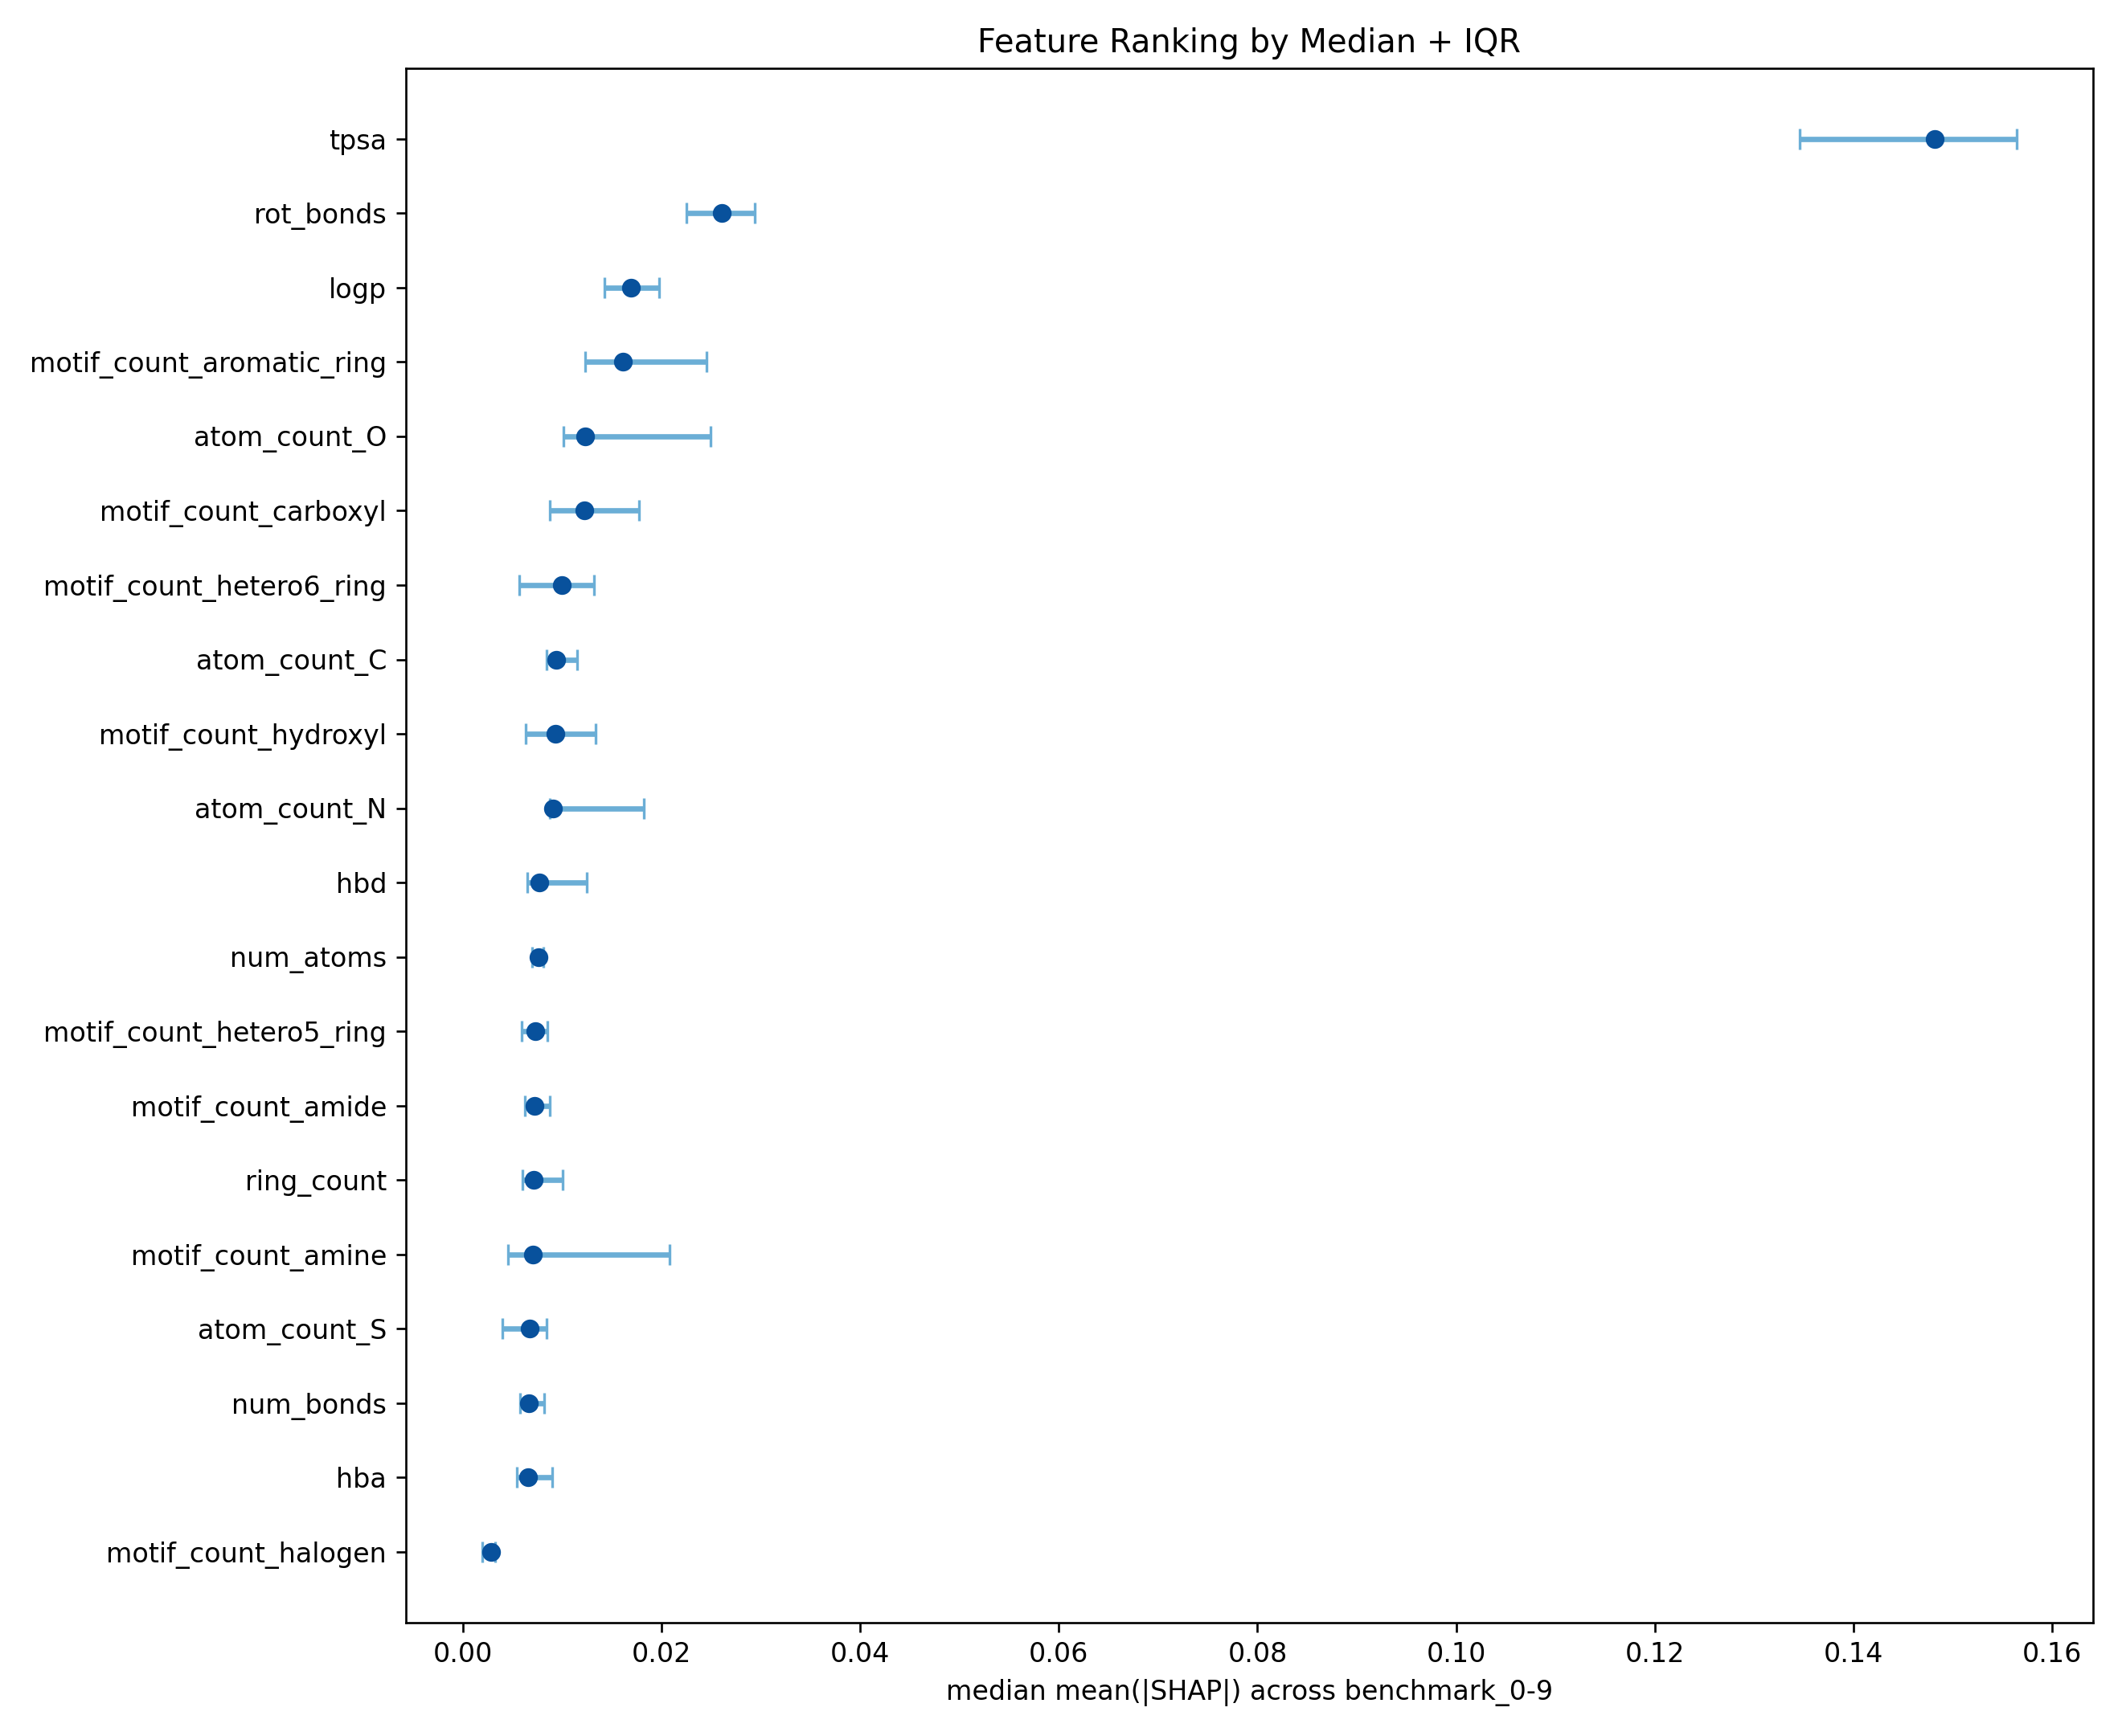

Values plotted in this chart, from the file beside it:
feature, median, q1, q3, iqr
tpsa, 0.1482, 0.1346, 0.1564, 0.0218
rot_bonds, 0.02607, 0.0225, 0.02939, 0.006882
logp, 0.01695, 0.01421, 0.01973, 0.005519
motif_count_aromatic_ring, 0.01614, 0.01227, 0.02453, 0.01226
atom_count_O, 0.01231, 0.0101, 0.02492, 0.01482
motif_count_carboxyl, 0.01219, 0.00871, 0.01769, 0.008985
motif_count_hetero6_ring, 0.009915, 0.005632, 0.01318, 0.007549
atom_count_C, 0.009373, 0.008404, 0.01152, 0.003114
motif_count_hydroxyl, 0.009275, 0.006307, 0.01336, 0.007058
atom_count_N, 0.009087, 0.008731, 0.0182, 0.009473
hbd, 0.007711, 0.006466, 0.01244, 0.005973
num_atoms, 0.00762, 0.006932, 0.008093, 0.001161
motif_count_hetero5_ring, 0.007299, 0.005945, 0.008478, 0.002532
motif_count_amide, 0.007215, 0.006221, 0.008713, 0.002493
ring_count, 0.007133, 0.005971, 0.01002, 0.004047
motif_count_amine, 0.007044, 0.004562, 0.02078, 0.01622
atom_count_S, 0.006731, 0.003935, 0.008379, 0.004444
num_bonds, 0.006646, 0.005765, 0.008152, 0.002387
hba, 0.006525, 0.005454, 0.009014, 0.00356
motif_count_halogen, 0.002867, 0.001939, 0.003267, 0.001327
atom_count_Cl, 0.001919, 0.001355, 0.002709, 0.001354
atom_count_F, 0.001655, 0.001299, 0.002095, 0.0007968
motif_count_sulfonamide, 0.0008707, 0.0004838, 0.001428, 0.0009439
atom_count_P, 0.0001668, 2.4809542237937073e-05, 0.0003699, 0.0003451
atom_count_Br, 0.0001233, 3.735464351277289e-05, 0.0001713, 0.000134
atom_count_I, 1.9271869310778363e-05, 1.2752528383621874e-07, 4.3229549674501014e-05, 4.3102024390664796e-05
atom_count_B, 0.0, 0.0, 0.0, 0.0
